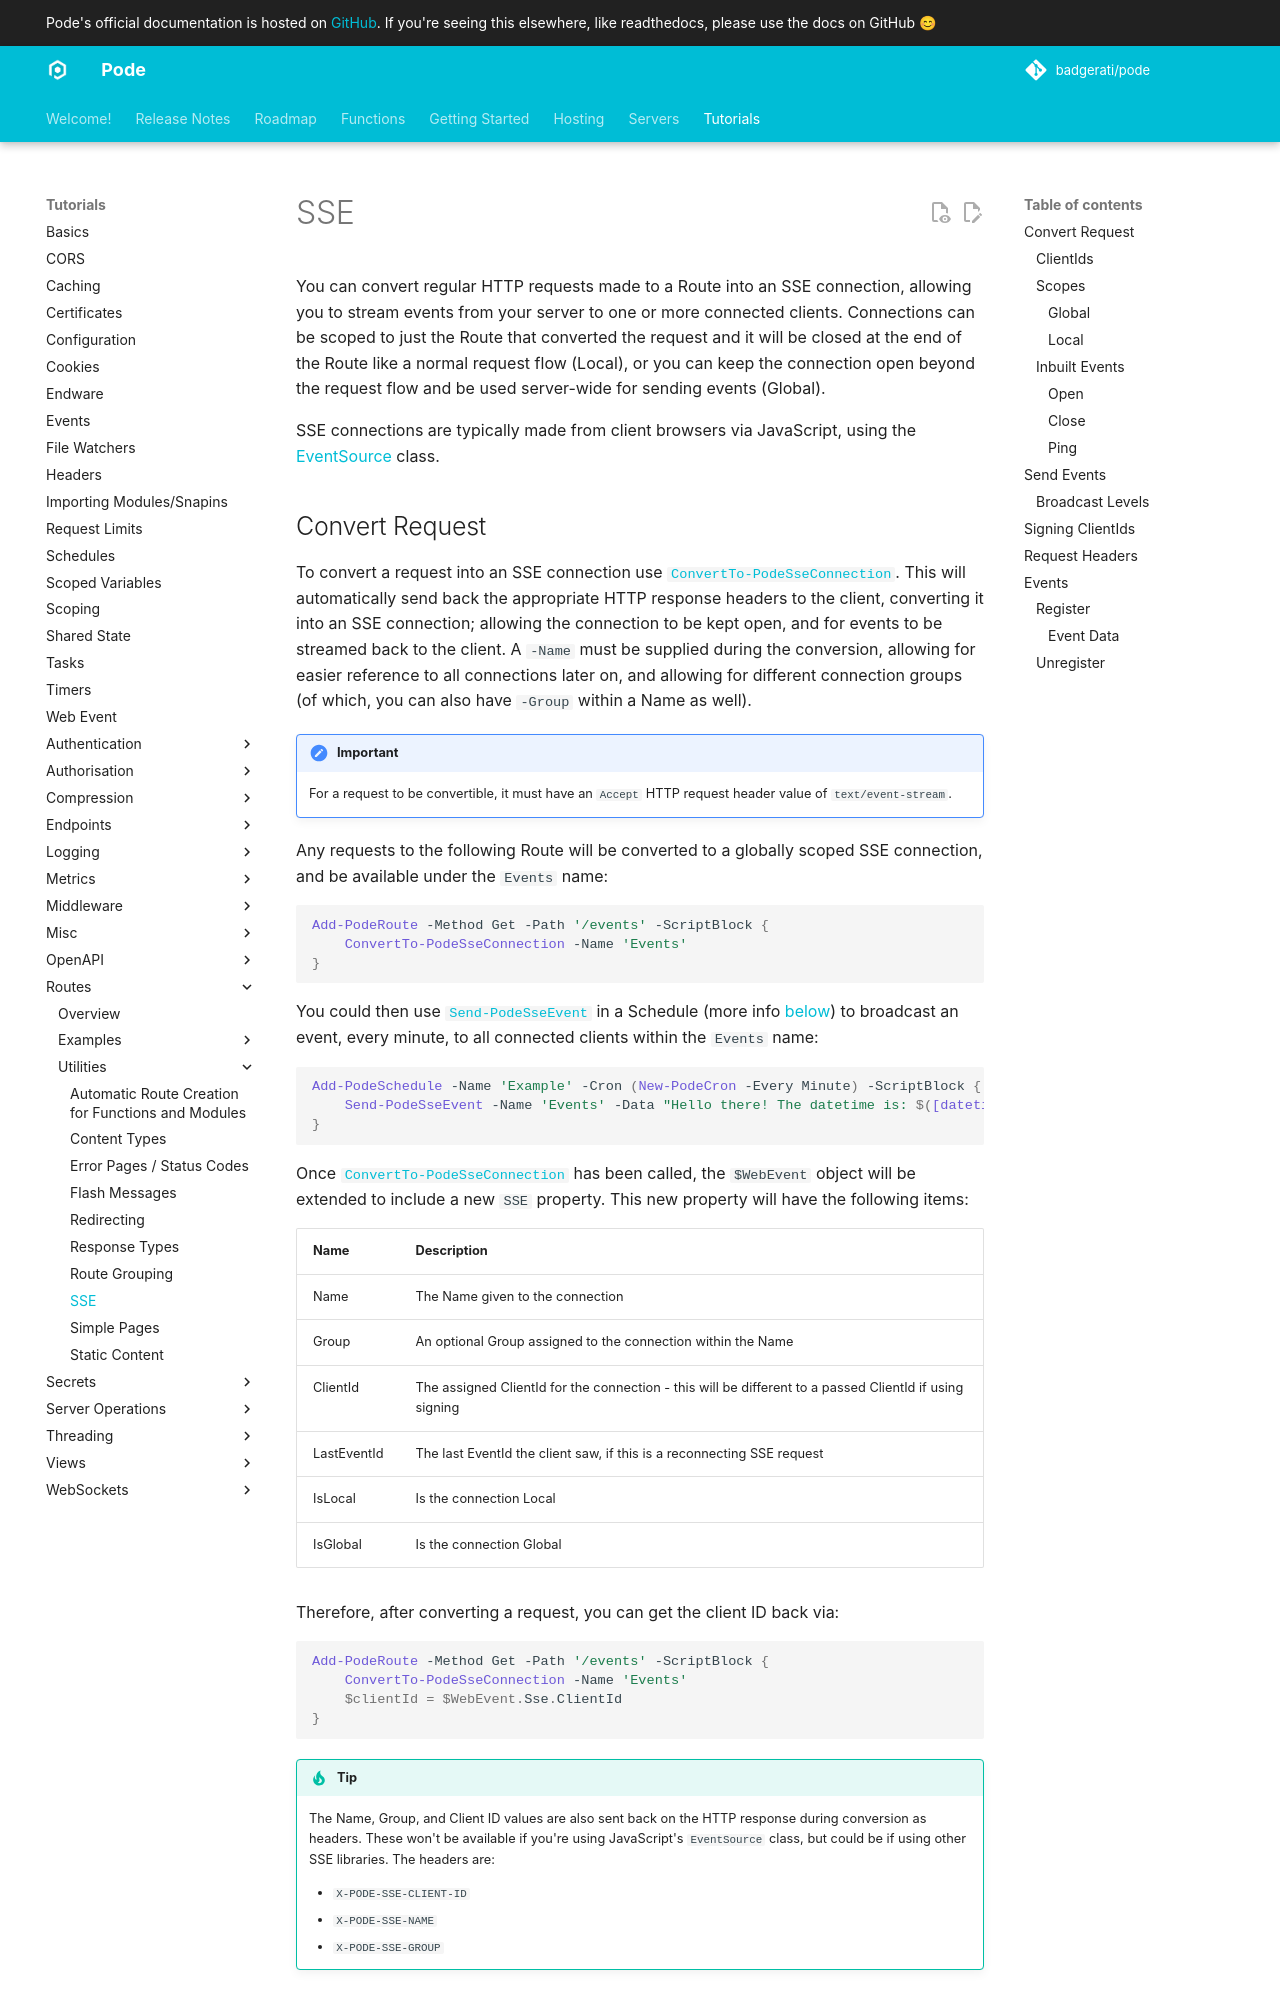

repository: Badgerati/Pode · page: 2.14.2/Tutorials/Routes/Utilities/SSE/index.html · generator: mkdocs

# SSE

You can convert regular HTTP requests made to a Route into an SSE connection, allowing you to stream events from your server to one or more connected clients. Connections can be scoped to just the Route that converted the request and it will be closed at the end of the Route like a normal request flow (Local), or you can keep the connection open beyond the request flow and be used server-wide for sending events (Global).

SSE connections are typically made from client browsers via JavaScript, using the [EventSource](https://developer.mozilla.org/en-US/docs/Web/API/Server-sent_events/Using_server-sent_events) class.
